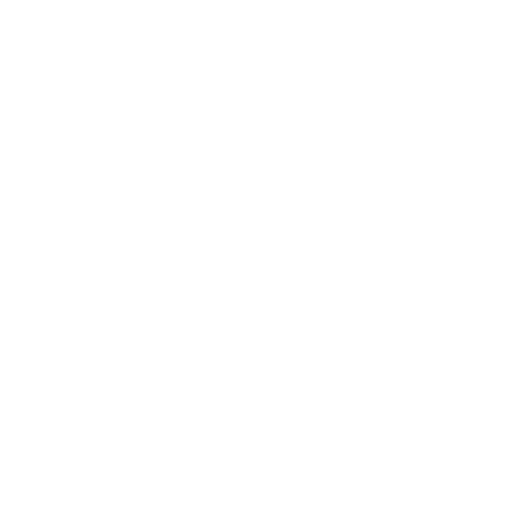
t = 0.00 s
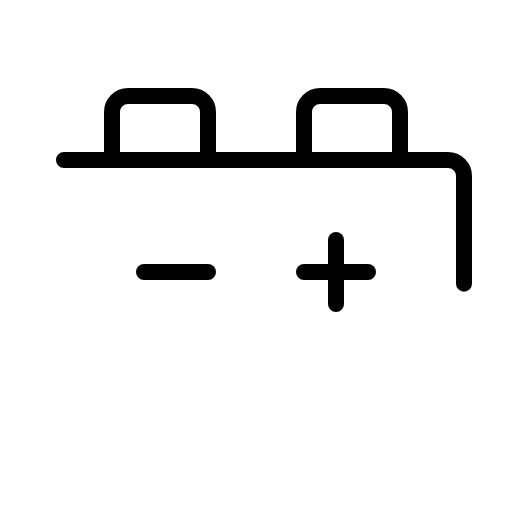
t = 0.38 s
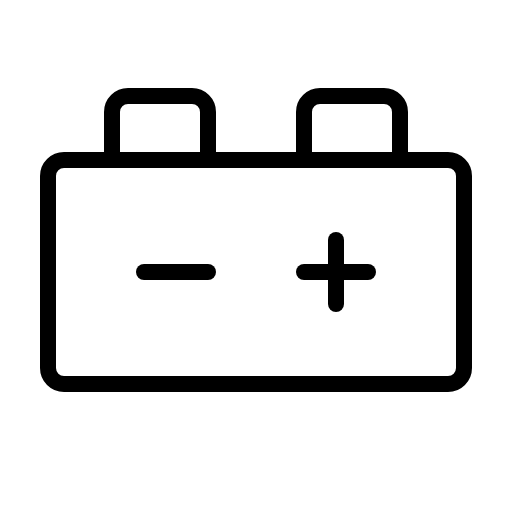
t = 1.13 s
t = 1.50 s: frame unchanged from t = 1.13 s, image omitted
t = 1.88 s: frame unchanged from t = 1.13 s, image omitted
t = 2.63 s: frame unchanged from t = 1.13 s, image omitted

The animated SVG that drew these frames (rendered in a browser with its animation timeline set to each time). Animation: 1 CSS @keyframes rule; one cycle of 3.00 s, repeats indefinitely.

<svg xmlns="http://www.w3.org/2000/svg" viewBox="0 0 256 256">
  <style>
    .draw-line {
      stroke-dasharray: 2000;
      stroke-dashoffset: 0;
    }
    svg:hover .draw-line {
      animation: phosphor-draw-in 3s ease-in-out infinite alternate;
    }
    @keyframes phosphor-draw-in {
      0%   { stroke-dashoffset: 2000; }
      50%  { stroke-dashoffset: 0; }
      100% { stroke-dashoffset: 0; }
    }
  </style><rect width="256" height="256" fill="none"/><line x1="152" y1="136" x2="184" y2="136" fill="none" stroke="currentColor" stroke-linecap="round" stroke-linejoin="round" stroke-width="8" class="draw-line"/><line x1="168" y1="120" x2="168" y2="152" fill="none" stroke="currentColor" stroke-linecap="round" stroke-linejoin="round" stroke-width="8" class="draw-line"/><line x1="72" y1="136" x2="104" y2="136" fill="none" stroke="currentColor" stroke-linecap="round" stroke-linejoin="round" stroke-width="8" class="draw-line"/><rect x="24" y="80" width="208" height="112" rx="8" fill="none" stroke="currentColor" stroke-linecap="round" stroke-linejoin="round" stroke-width="8" class="draw-line"/><path d="M56,80V56a8,8,0,0,1,8-8H96a8,8,0,0,1,8,8V80" fill="none" stroke="currentColor" stroke-linecap="round" stroke-linejoin="round" stroke-width="8" class="draw-line"/><path d="M152,80V56a8,8,0,0,1,8-8h32a8,8,0,0,1,8,8V80" fill="none" stroke="currentColor" stroke-linecap="round" stroke-linejoin="round" stroke-width="8" class="draw-line"/></svg>
